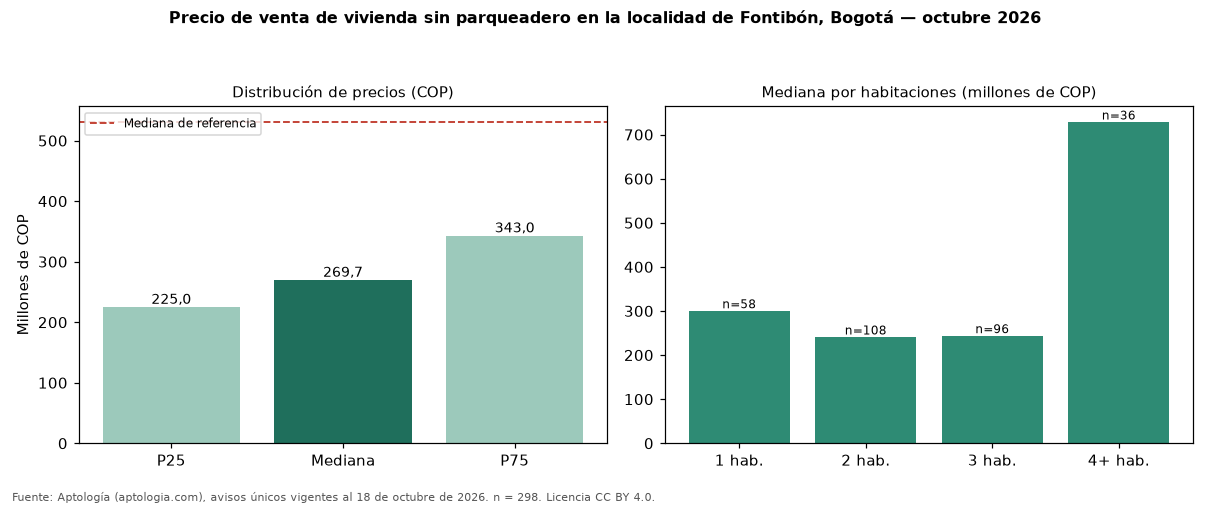

Values plotted in this chart, from the file beside it:
seccion, metrica, valor_cop, n
precio, p25, 225000000, 298
precio, mediana, 269715804, 298
precio, p75, 343000000, 298
cop_por_m2, p25, 4697059, 298
cop_por_m2, mediana, 5855339, 298
cop_por_m2, p75, 7625826, 298
area, area_mediana_m2, 43.0, 298
habitaciones, 1, 299440000, 58
habitaciones, 2, 240000000, 108
habitaciones, 3, 243000000, 96
habitaciones, 4+, 727500000, 36
administracion, mediana, 165000, 210
estrato, moda, 3, 
parqueadero, porcentaje_con_parqueadero, 0.0, 298
referencia, mediana_referencia, 530000000, 1669
referencia, mediana_cop_por_m2_referencia, 6119403, 1669
comparacion, mediana_grupo_opuesto, 650000000, 1096
